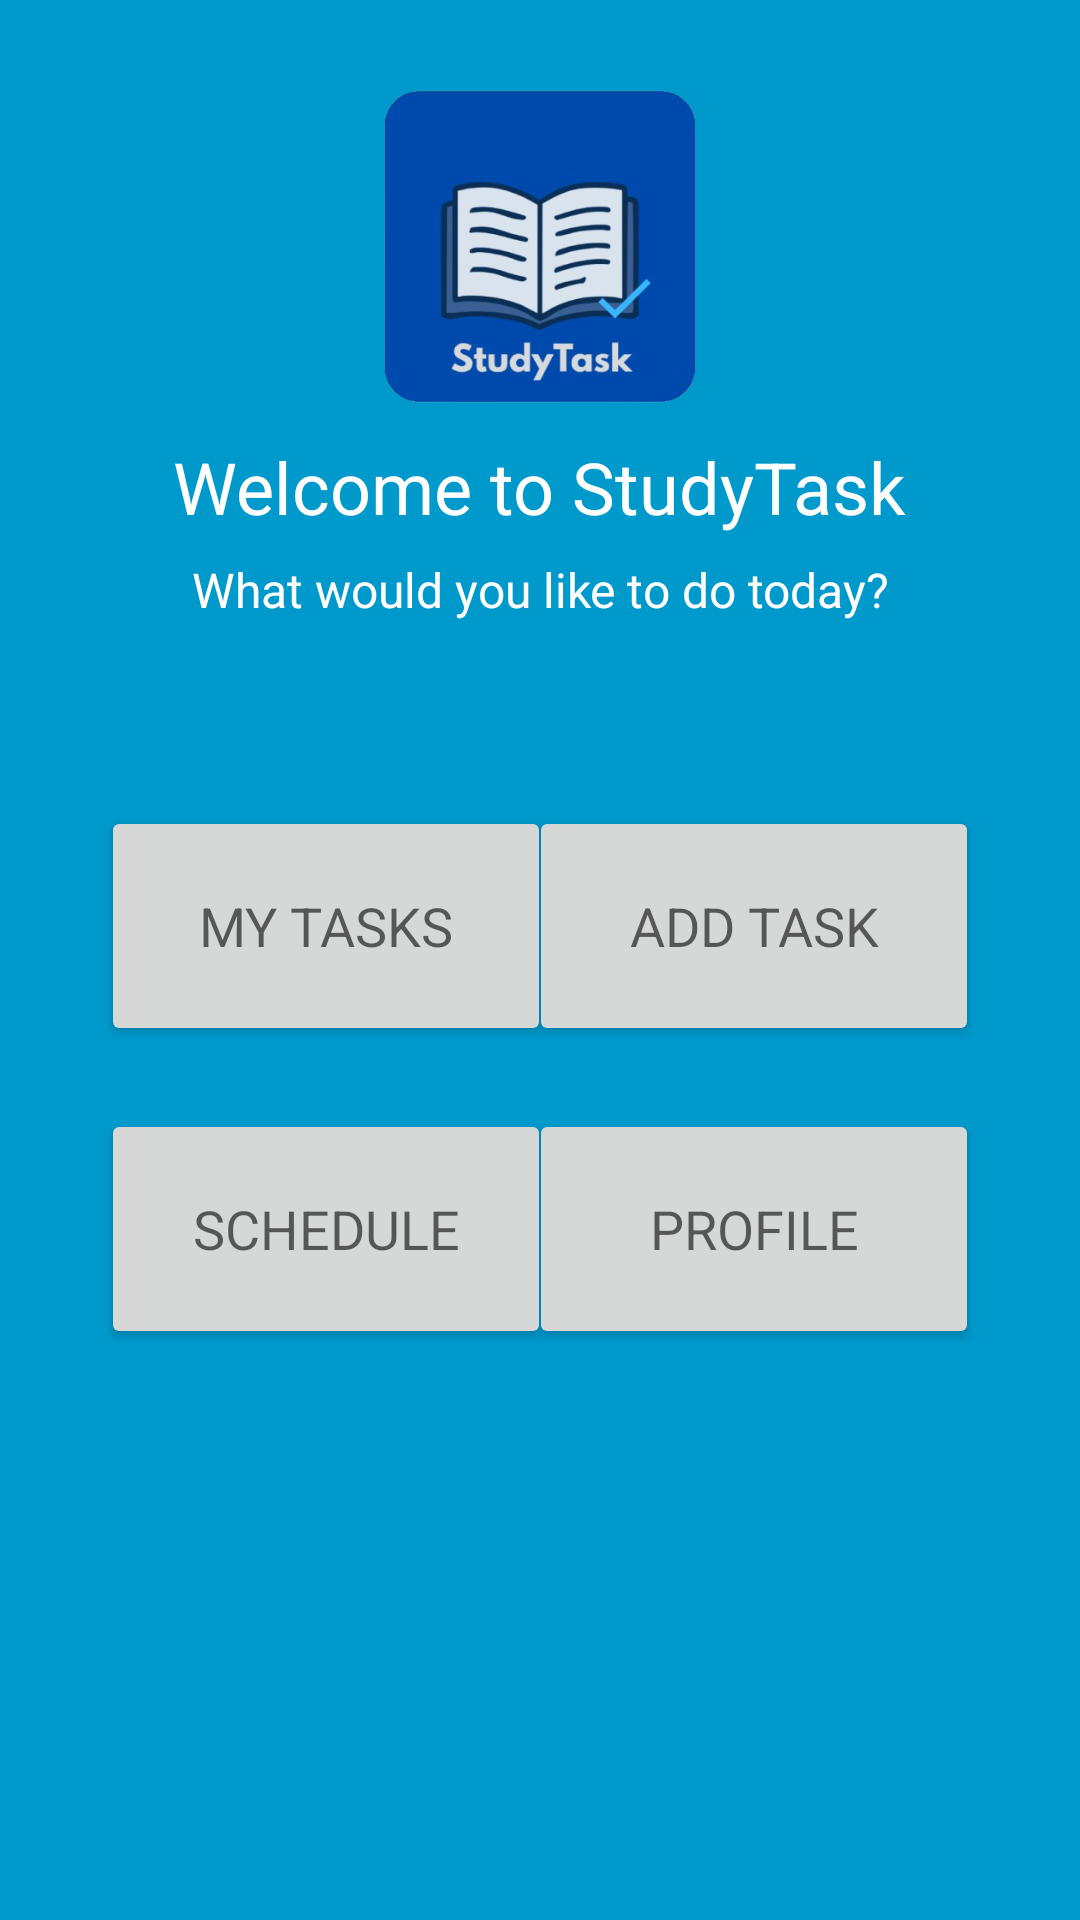

Reconstruct the res/layout file that produces this screen, plus the resources it refers to.
<!-- AndroidManifest.xml: application theme Theme.Studytask -->
<!-- res/layout/activity_primary_screen.xml -->
<?xml version="1.0" encoding="utf-8"?>
<androidx.constraintlayout.widget.ConstraintLayout xmlns:android="http://schemas.android.com/apk/res/android"
    xmlns:app="http://schemas.android.com/apk/res-auto"
    xmlns:tools="http://schemas.android.com/tools"
    android:id="@+id/main"
    android:layout_width="match_parent"
    android:layout_height="match_parent"
    android:background="@android:color/holo_blue_dark"
    tools:context=".primary_screen">

    <ImageView
        android:id="@+id/ivLogo"
        android:layout_width="180dp"
        android:layout_height="120dp"
        android:contentDescription="logo of the app"
        app:layout_constraintBottom_toBottomOf="parent"
        app:layout_constraintEnd_toEndOf="parent"
        app:layout_constraintStart_toStartOf="parent"
        app:layout_constraintTop_toTopOf="parent"
        app:layout_constraintVertical_bias="0.05"
        app:srcCompat="@drawable/logo" />

    <TextView
        android:id="@+id/tvHomeTitle"
        android:layout_width="wrap_content"
        android:layout_height="wrap_content"
        android:text="Welcome to StudyTask"
        android:textAppearance="@style/TextAppearance.AppCompat.Large"
        android:textColor="@color/white"
        android:textSize="24sp"
        app:layout_constraintBottom_toBottomOf="parent"
        app:layout_constraintEnd_toEndOf="parent"
        app:layout_constraintStart_toStartOf="parent"
        app:layout_constraintTop_toTopOf="parent"
        app:layout_constraintVertical_bias="0.24" />

    <TextView
        android:id="@+id/tvHomeSubtitle"
        android:layout_width="wrap_content"
        android:layout_height="wrap_content"
        android:text="What would you like to do today?"
        android:textAppearance="@style/TextAppearance.AppCompat.Medium"
        android:textColor="@color/white"
        android:textSize="16sp"
        app:layout_constraintBottom_toBottomOf="parent"
        app:layout_constraintEnd_toEndOf="parent"
        app:layout_constraintStart_toStartOf="parent"
        app:layout_constraintTop_toTopOf="parent"
        app:layout_constraintVertical_bias="0.30" />

    <Button
        android:id="@+id/btnMyTasks"
        android:layout_width="150dp"
        android:layout_height="80dp"
        android:text="MY TASKS"
        android:textAppearance="@style/TextAppearance.AppCompat.Medium"
        app:layout_constraintBottom_toBottomOf="parent"
        app:layout_constraintEnd_toEndOf="parent"
        app:layout_constraintHorizontal_bias="0.16"
        app:layout_constraintStart_toStartOf="parent"
        app:layout_constraintTop_toTopOf="parent"
        app:layout_constraintVertical_bias="0.48" />

    <Button
        android:id="@+id/btnAddTask"
        android:layout_width="150dp"
        android:layout_height="80dp"
        android:text="ADD TASK"
        android:textAppearance="@style/TextAppearance.AppCompat.Medium"
        app:layout_constraintBottom_toBottomOf="parent"
        app:layout_constraintEnd_toEndOf="parent"
        app:layout_constraintHorizontal_bias="0.84"
        app:layout_constraintStart_toStartOf="parent"
        app:layout_constraintTop_toTopOf="parent"
        app:layout_constraintVertical_bias="0.48" />

    <Button
        android:id="@+id/btnSchedule"
        android:layout_width="150dp"
        android:layout_height="80dp"
        android:text="SCHEDULE"
        android:textAppearance="@style/TextAppearance.AppCompat.Medium"
        app:layout_constraintBottom_toBottomOf="parent"
        app:layout_constraintEnd_toEndOf="parent"
        app:layout_constraintHorizontal_bias="0.16"
        app:layout_constraintStart_toStartOf="parent"
        app:layout_constraintTop_toTopOf="parent"
        app:layout_constraintVertical_bias="0.66" />

    <Button
        android:id="@+id/btnProfile"
        android:layout_width="150dp"
        android:layout_height="80dp"
        android:text="PROFILE"
        android:textAppearance="@style/TextAppearance.AppCompat.Medium"
        app:layout_constraintBottom_toBottomOf="parent"
        app:layout_constraintEnd_toEndOf="parent"
        app:layout_constraintHorizontal_bias="0.84"
        app:layout_constraintStart_toStartOf="parent"
        app:layout_constraintTop_toTopOf="parent"
        app:layout_constraintVertical_bias="0.66" />

</androidx.constraintlayout.widget.ConstraintLayout>
<!-- resources referenced by this layout -->
<resources>
  <!-- drawable logo: png bitmap (drawable, 120413 bytes) -->
  <style name="Theme.Studytask" parent="Theme.MaterialComponents.DayNight.DarkActionBar">
          
          <item name="colorPrimary">@color/purple_500</item>
          <item name="colorPrimaryVariant">@color/purple_700</item>
          <item name="colorOnPrimary">@color/white</item>
          
          <item name="colorSecondary">@color/teal_200</item>
          <item name="colorSecondaryVariant">@color/teal_700</item>
          <item name="colorOnSecondary">@color/black</item>
          
          <item name="android:statusBarColor">?attr/colorPrimaryVariant</item>
          
      </style>
  <!-- not gathered from this repository: default colours our renderer supplied (Android Studio template values) -->
  <color name="purple_500">#FF6200EE</color>
  <color name="purple_700">#FF3700B3</color>
  <color name="teal_200">#FF03DAC5</color>
  <color name="teal_700">#FF018786</color>
  <color name="black">#FF000000</color>
  <color name="white">#FFFFFFFF</color>
</resources>
